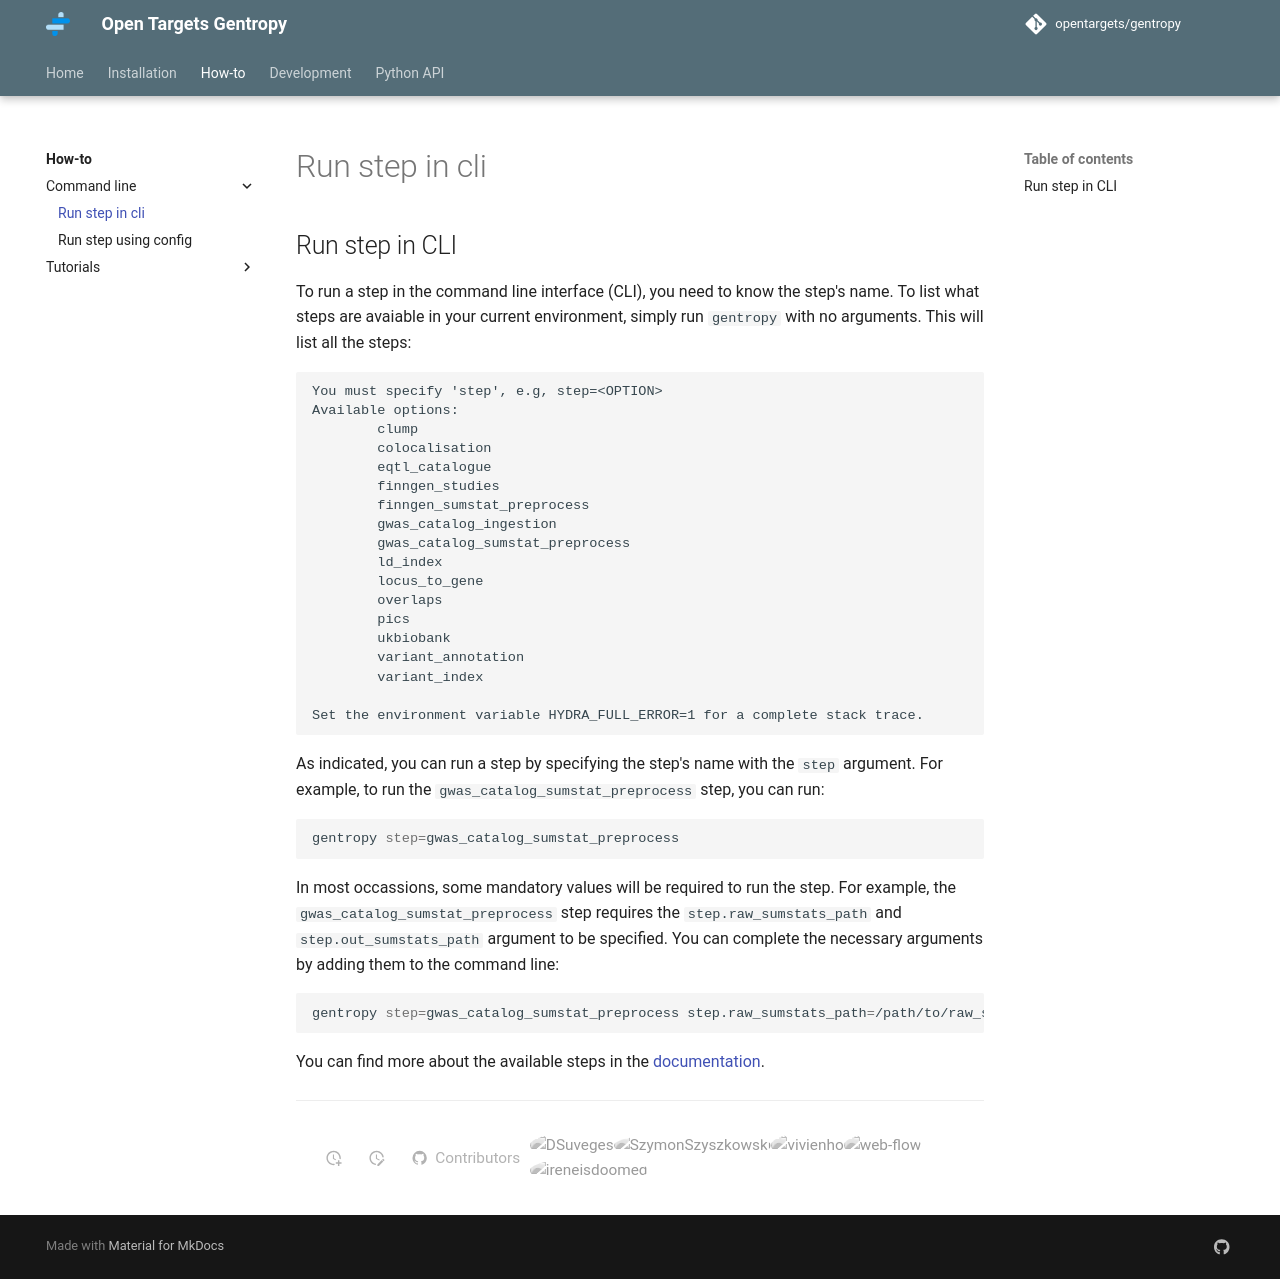

repository: opentargets/gentropy · page: howto/command_line/run_step_in_cli/index.html · generator: mkdocs

---
Title: Run step in CLI
---

## Run step in CLI

To run a step in the command line interface (CLI), you need to know the step's name. To list what steps are avaiable in your current environment, simply run `gentropy` with no arguments. This will list all the steps:

```
You must specify 'step', e.g, step=<OPTION>
Available options:
        clump
        colocalisation
        eqtl_catalogue
        finngen_studies
        finngen_sumstat_preprocess
        gwas_catalog_ingestion
        gwas_catalog_sumstat_preprocess
        ld_index
        locus_to_gene
        overlaps
        pics
        ukbiobank
        variant_annotation
        variant_index

Set the environment variable HYDRA_FULL_ERROR=1 for a complete stack trace.
```

As indicated, you can run a step by specifying the step's name with the `step` argument. For example, to run the `gwas_catalog_sumstat_preprocess` step, you can run:

```bash
gentropy step=gwas_catalog_sumstat_preprocess
```

In most occassions, some mandatory values will be required to run the step. For example, the `gwas_catalog_sumstat_preprocess` step requires the `step.raw_sumstats_path` and `step.out_sumstats_path` argument to be specified. You can complete the necessary arguments by adding them to the command line:

```bash
gentropy step=gwas_catalog_sumstat_preprocess step.raw_sumstats_path=/path/to/raw_sumstats step.out_sumstats_path=/path/to/out_sumstats
```

You can find more about the available steps in the [documentation](../../python_api/steps/_steps.md).
